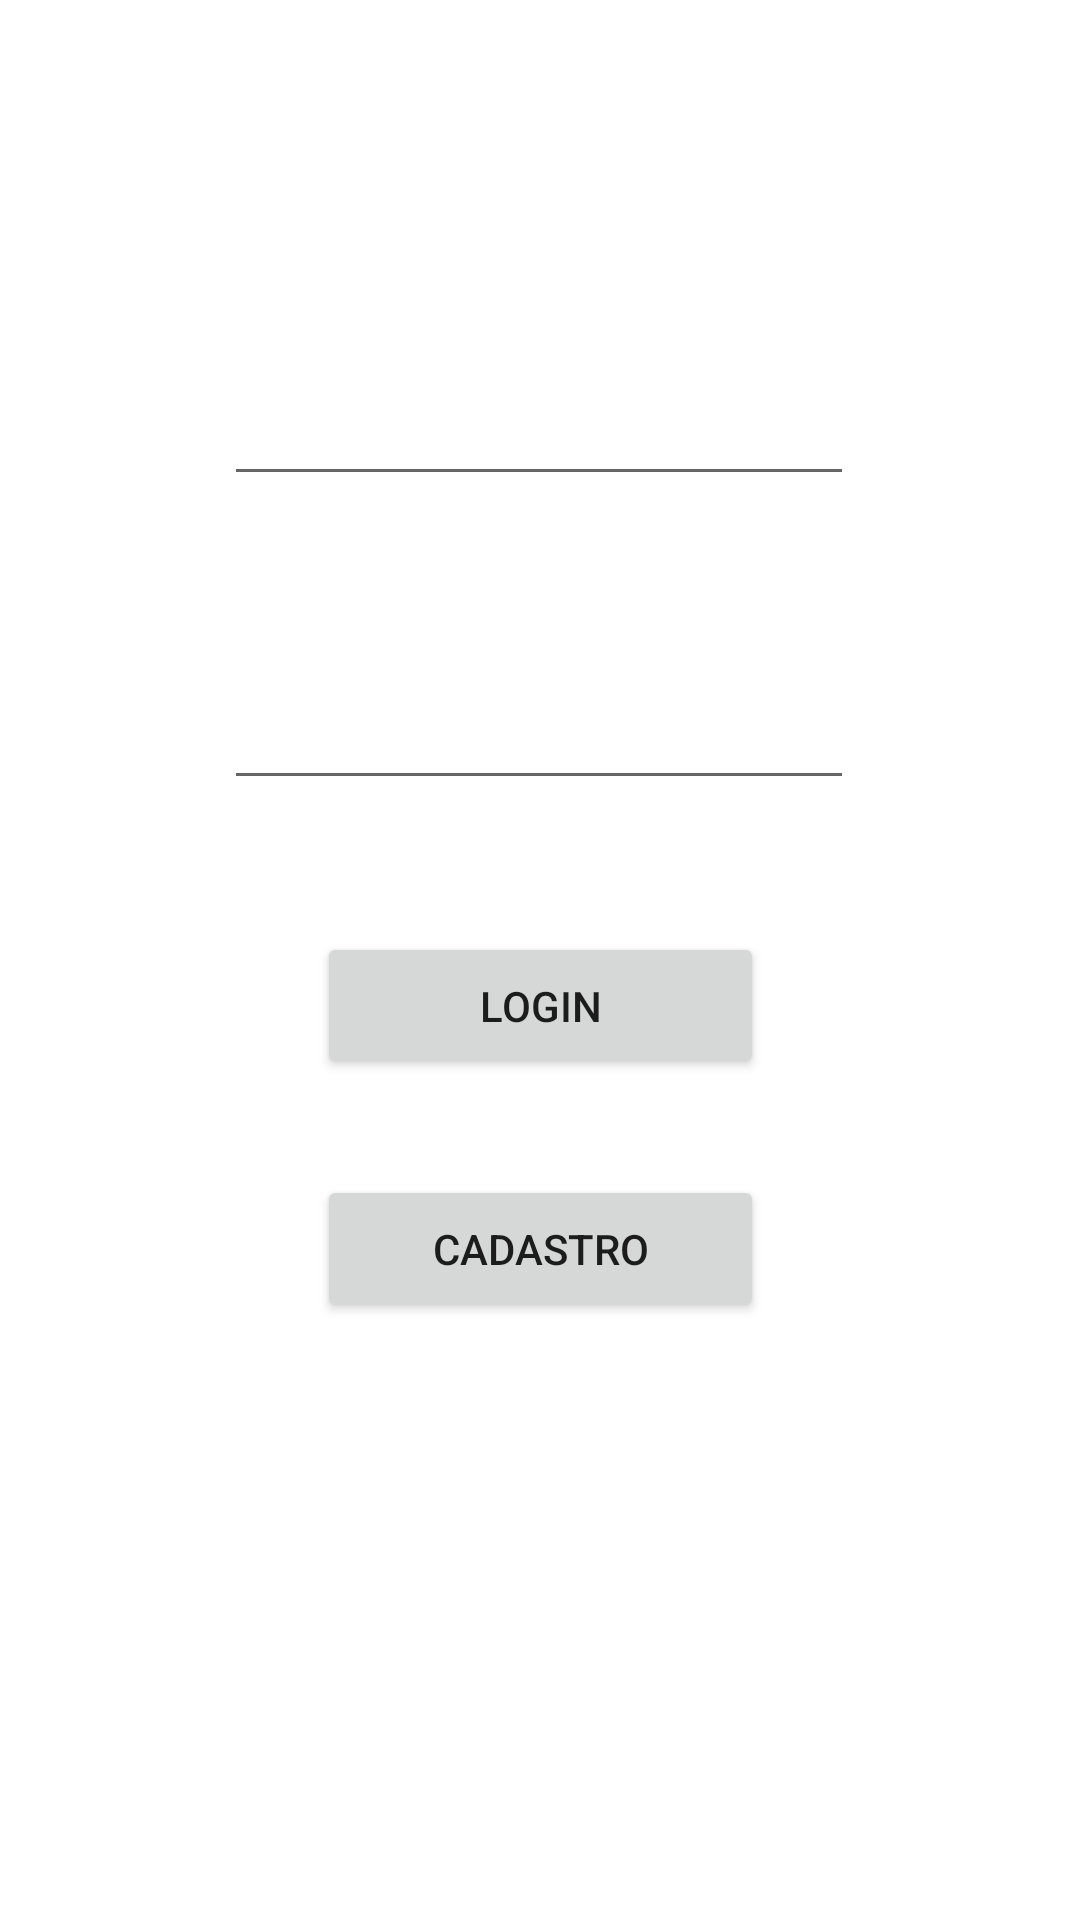

Android layout source for this screen:
<!-- AndroidManifest.xml: application theme Theme.ContatosFireBase -->
<!-- res/layout/activity_main.xml -->
<?xml version="1.0" encoding="utf-8"?>
<androidx.constraintlayout.widget.ConstraintLayout xmlns:android="http://schemas.android.com/apk/res/android"
    xmlns:app="http://schemas.android.com/apk/res-auto"
    xmlns:tools="http://schemas.android.com/tools"
    android:layout_width="match_parent"
    android:layout_height="match_parent"
    tools:context=".Main">

    <EditText
        android:id="@+id/editEmailCad"
        android:layout_width="wrap_content"
        android:layout_height="wrap_content"
        android:layout_marginStart="100dp"
        android:layout_marginTop="124dp"
        android:layout_marginEnd="101dp"
        android:ems="10"
        android:inputType="textEmailAddress"
        app:layout_constraintEnd_toEndOf="parent"
        app:layout_constraintStart_toStartOf="parent"
        app:layout_constraintTop_toTopOf="parent" />

    <EditText
        android:id="@+id/editSenhaCad"
        android:layout_width="wrap_content"
        android:layout_height="wrap_content"
        android:layout_marginStart="100dp"
        android:layout_marginTop="60dp"
        android:layout_marginEnd="101dp"
        android:ems="10"
        android:inputType="textPassword"
        app:layout_constraintEnd_toEndOf="parent"
        app:layout_constraintStart_toStartOf="parent"
        app:layout_constraintTop_toBottomOf="@+id/editEmailCad" />

    <Button
        android:id="@+id/btnLogin"
        android:layout_width="149dp"
        android:layout_height="49dp"
        android:layout_marginStart="131dp"
        android:layout_marginTop="44dp"
        android:layout_marginEnd="131dp"
        android:onClick="BtnLogin"
        android:text="Login"
        app:layout_constraintEnd_toEndOf="parent"
        app:layout_constraintStart_toStartOf="parent"
        app:layout_constraintTop_toBottomOf="@+id/editSenhaCad" />

    <Button
        android:id="@+id/btnCadastro"
        android:layout_width="149dp"
        android:layout_height="49dp"
        android:layout_marginStart="131dp"
        android:layout_marginTop="32dp"
        android:layout_marginEnd="131dp"
        android:onClick="BtnCadastrar"
        android:text="Cadastro"
        app:layout_constraintEnd_toEndOf="parent"
        app:layout_constraintStart_toStartOf="parent"
        app:layout_constraintTop_toBottomOf="@+id/btnLogin" />
</androidx.constraintlayout.widget.ConstraintLayout>
<!-- resources referenced by this layout -->
<resources>
  <style name="Theme.ContatosFireBase" parent="Theme.MaterialComponents.DayNight.DarkActionBar">
          
          <item name="colorPrimary">@color/purple_500</item>
          <item name="colorPrimaryVariant">@color/purple_700</item>
          <item name="colorOnPrimary">@color/white</item>
          
          <item name="colorSecondary">@color/teal_200</item>
          <item name="colorSecondaryVariant">@color/teal_700</item>
          <item name="colorOnSecondary">@color/black</item>
          
          <item name="android:statusBarColor">?attr/colorPrimaryVariant</item>
          
      </style>
  <!-- not gathered from this repository: default colours our renderer supplied (Android Studio template values) -->
  <color name="purple_500">#FF6200EE</color>
  <color name="purple_700">#FF3700B3</color>
  <color name="teal_200">#FF03DAC5</color>
  <color name="teal_700">#FF018786</color>
  <color name="black">#FF000000</color>
  <color name="white">#FFFFFFFF</color>
</resources>
